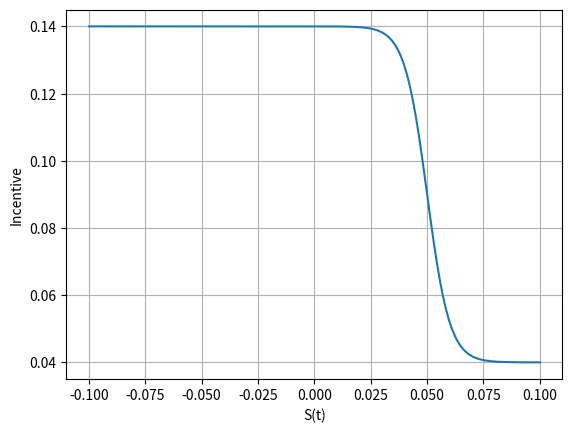
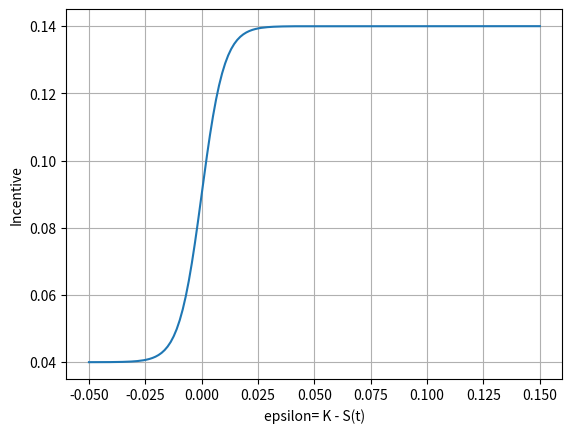

The script that saved these images, in order: (Note: this script raises an exception after producing the figures.)
#%%
""" [redacted]
"""
import numpy as np
import matplotlib.pyplot as plt
import scipy.optimize as optimize
import scipy.integrate as integrate

def GeneratePathsHWEuler(NoOfPaths,NoOfSteps,T,P0T, lambd, eta):    
    # time-step needed for differentiation
    dt = 0.0001    
    f0T = lambda t: - (np.log(P0T(t+dt))-np.log(P0T(t-dt)))/(2*dt)
    
    # Initial interest rate is a forward rate at time t->0
    r0 = f0T(0.00001)
    theta = lambda t: 1.0/lambd * (f0T(t+dt)-f0T(t-dt))/(2.0*dt) + f0T(t) + eta*eta/(2.0*lambd*lambd)*(1.0-np.exp(-2.0*lambd*t))      
    
    #theta = lambda t: 0.1 +t -t
    #print("changed theta")
    
    Z = np.random.normal(0.0,1.0,[NoOfPaths,NoOfSteps])
    W = np.zeros([NoOfPaths, NoOfSteps+1])
    R = np.zeros([NoOfPaths, NoOfSteps+1])
    R[:,0]=r0
    time = np.zeros([NoOfSteps+1])
        
    dt = T / float(NoOfSteps)
    for i in range(0,NoOfSteps):
        # making sure that samples from normal have mean 0 and variance 1
        if NoOfPaths > 1:
            Z[:,i] = (Z[:,i] - np.mean(Z[:,i])) / np.std(Z[:,i])
        W[:,i+1] = W[:,i] + np.power(dt, 0.5)*Z[:,i]
        R[:,i+1] = R[:,i] + lambd*(theta(time[i]) - R[:,i]) * dt + eta* (W[:,i+1]-W[:,i])
        time[i+1] = time[i] +dt
        
    # Outputs
    paths = {"time":time,"R":R}
    return paths

def HW_theta(lambd,eta,P0T):
    dt = 0.0001    
    f0T = lambda t: - (np.log(P0T(t+dt))-np.log(P0T(t-dt)))/(2*dt)
    theta = lambda t: 1.0/lambd * (f0T(t+dt)-f0T(t-dt))/(2.0*dt) + f0T(t) + eta*eta/(2.0*lambd*lambd)*(1.0-np.exp(-2.0*lambd*t))
    return theta

def HW_A(lambd,eta,P0T,T1,T2):
    tau = T2-T1
    zGrid = np.linspace(0.0,tau,250)
    B_r = lambda tau: 1.0/lambd * (np.exp(-lambd *tau)-1.0)
    theta = HW_theta(lambd,eta,P0T)    
    temp1 = lambd * integrate.trapz(theta(T2-zGrid)*B_r(zGrid),zGrid)
    
    temp2 = eta*eta/(4.0*np.power(lambd,3.0)) * (np.exp(-2.0*lambd*tau)*(4*np.exp(lambd*tau)-1.0) -3.0) + eta*eta*tau/(2.0*lambd*lambd)
    
    return temp1 + temp2

def HW_B(lambd,eta,T1,T2):
    return 1.0/lambd *(np.exp(-lambd*(T2-T1))-1.0)

def HW_ZCB(lambd,eta,P0T,T1,T2,rT1):
    n = np.size(rT1) 
        
    if T1<T2:
        B_r = HW_B(lambd,eta,T1,T2)
        A_r = HW_A(lambd,eta,P0T,T1,T2)
        return np.exp(A_r + B_r *rT1)
    else:
        return np.ones([n])

def SwapRateHW(t,Ti,Tm,n,r_t,P0T,lambd,eta):
    # CP- payer of receiver
    # n- notional
    # K- strike
    # t- today's date
    # Ti- beginning of the swap
    # Tm- end of Swap
    # n- number of dates payments between Ti and Tm
    # r_t -interest rate at time t

    if n == 1:
        ti_grid =np.array([Ti,Tm])
    else:
        ti_grid = np.linspace(Ti,Tm,n)
    tau = ti_grid[1]- ti_grid[0]
    
    # overwrite Ti if t>Ti
    prevTi = ti_grid[np.where(ti_grid<t)]
    if np.size(prevTi) > 0: #prevTi != []:
        Ti = prevTi[-1]
    
    # Now we need to handle the case when some payments are already done
    ti_grid = ti_grid[np.where(ti_grid>t)]          

    temp= np.zeros(np.size(r_t));
    
    P_t_TiLambda = lambda Ti : HW_ZCB(lambd,eta,P0T,t,Ti,r_t)
    
    for (idx,ti) in enumerate(ti_grid):
        if ti>Ti:
            temp = temp + tau * P_t_TiLambda(ti)
            
    P_t_Ti = P_t_TiLambda(Ti)
    P_t_Tm = P_t_TiLambda(Tm)

    swapRate = (P_t_Ti - P_t_Tm) / temp
    
    return swapRate  

def Annuity(rate,notional,periods,CPR):
    # it returns a matrix M such that
    # M = [t  notional(t)  prepayment(t)  notional_quote(t)  interest_quote(t)  installment(t)]
    # WARNING! here "rate" and "periods" are quite general, the choice of getting year/month/day.. steps, depends on the rate
    # that the function receives. So, it is necessary to pass the correct rate to the function
    M = np.zeros((periods + 1,6))
    M[:,0] = np.arange(periods + 1) # we define the times
    M[0,1] = notional
    for t in range(1,periods + 1):
        # we are computing the installment at time t knowing the oustanding at time (t-1)
        remaining_periods = periods - (t - 1)  
        
        # Installment, C(t_i) 
        M[t,5] = rate * M[t-1,1]/(1 - 1/(1 + rate)**remaining_periods) 
        
        # Interest rate payment, I(t_i) = r * N(t_{i})
        M[t,4] = rate * M[t-1,1] 
        
        # Notional payment, Q(t_i) = C(t_i) - I(t_i)
        M[t,3] = M[t,5] - M[t,4] 
        
        # Prepayment, P(t_i)= Lambda * (N(t_i) -Q(t_i))
        M[t,2] = CPR[t] * (M[t-1,1] - M[t,3]) 
        
        # notional, N(t_{i+1}) = N(t_{i}) - lambda * (Q(t_{i} + P(t_i)))
        M[t,1] = M[t-1,1] - M[t,3] - M[t,2] 
    return M

def mainCode():

    Irrational = lambda x : 0.04 + 0.1/(1 + np.exp(200 * (-x))) 
    Rational   = lambda x : 0.04*(x>0.0)

    
    IncentiveFunction = Irrational
    
    K = 0.05
    newRate = np.linspace(-0.1,0.1,150)
    
    epsilon = K - newRate
    incentive = IncentiveFunction(epsilon)
    
    plt.figure(1)
    plt.plot(newRate,incentive)
    plt.xlabel('S(t)')
    plt.ylabel('Incentive')
    plt.grid()
    
    plt.figure(2)
    plt.plot(epsilon,incentive)
    plt.xlabel('epsilon= K - S(t)')
    plt.ylabel('Incentive')
    plt.grid()

    # Stochastic interest rates
    NoOfPaths = 2000
    NoOfSteps = 30
    lambd     = 0.05
    eta       = 0.01
    
    # End date of the underlying swap / mortgage
    Tend = 30 

    # Market ZCB
    P0T = lambda T: np.exp(-0.05*T)
    paths =  GeneratePathsHWEuler(NoOfPaths, NoOfSteps,Tend, P0T, lambd, eta)
    R = paths["R"]
    tiGrid = paths["time"]

    # Compute swap rates, at this point we assume that the incentive is driven by the CMS rate
    S = np.zeros([NoOfPaths,NoOfSteps+1])
    for (i,ti) in enumerate(tiGrid):
        S[:,i] = SwapRateHW(ti,ti,Tend+ti,30,R[:,i],P0T,lambd,eta)
    
    # Incentive for the new swap rate
    epsilon = K - S[:,-1]
    incentive = IncentiveFunction(epsilon)
    plt.figure(3)
    plt.plot(epsilon,incentive,'.r')
    plt.xlabel('epsilon= K - S(t)')
    plt.ylabel('Incentive')
    plt.grid()
    plt.title('Incentive for prepayment given stochastis S(t)')

    plt.figure(4)
    plt.hist(S[:,-1],bins=50)
    plt.grid()
    plt.title('Swap distribution at Tend')

    # Building up of stochastic notional N(ti) for every ti
    MortgageProfile =  Annuity
    notional = 1000000
    N = np.zeros([NoOfPaths,NoOfSteps+1])
    
    for i in range(0,NoOfPaths):
        epsilon =  K - S[i,:]
        Lambda = IncentiveFunction(epsilon)
        NotionalProfile = MortgageProfile(K,notional,NoOfSteps,Lambda)
        N[i,:] = NotionalProfile[:,1]

    plt.figure(6)
    plt.grid()
    plt.xlabel('time')
    plt.ylabel('notional')
    
    n = 100
    for k in range(0,n):
        plt.plot(tiGrid,N[k,:],'-b')
    
    AnnuityProfile_NoPrepayment = MortgageProfile(K,notional,NoOfSteps,np.zeros(NoOfSteps+1))
    plt.plot(tiGrid,AnnuityProfile_NoPrepayment[:,1],'--r')
    plt.title('Notional profile')
        
    return 0.0

mainCode()
    
    